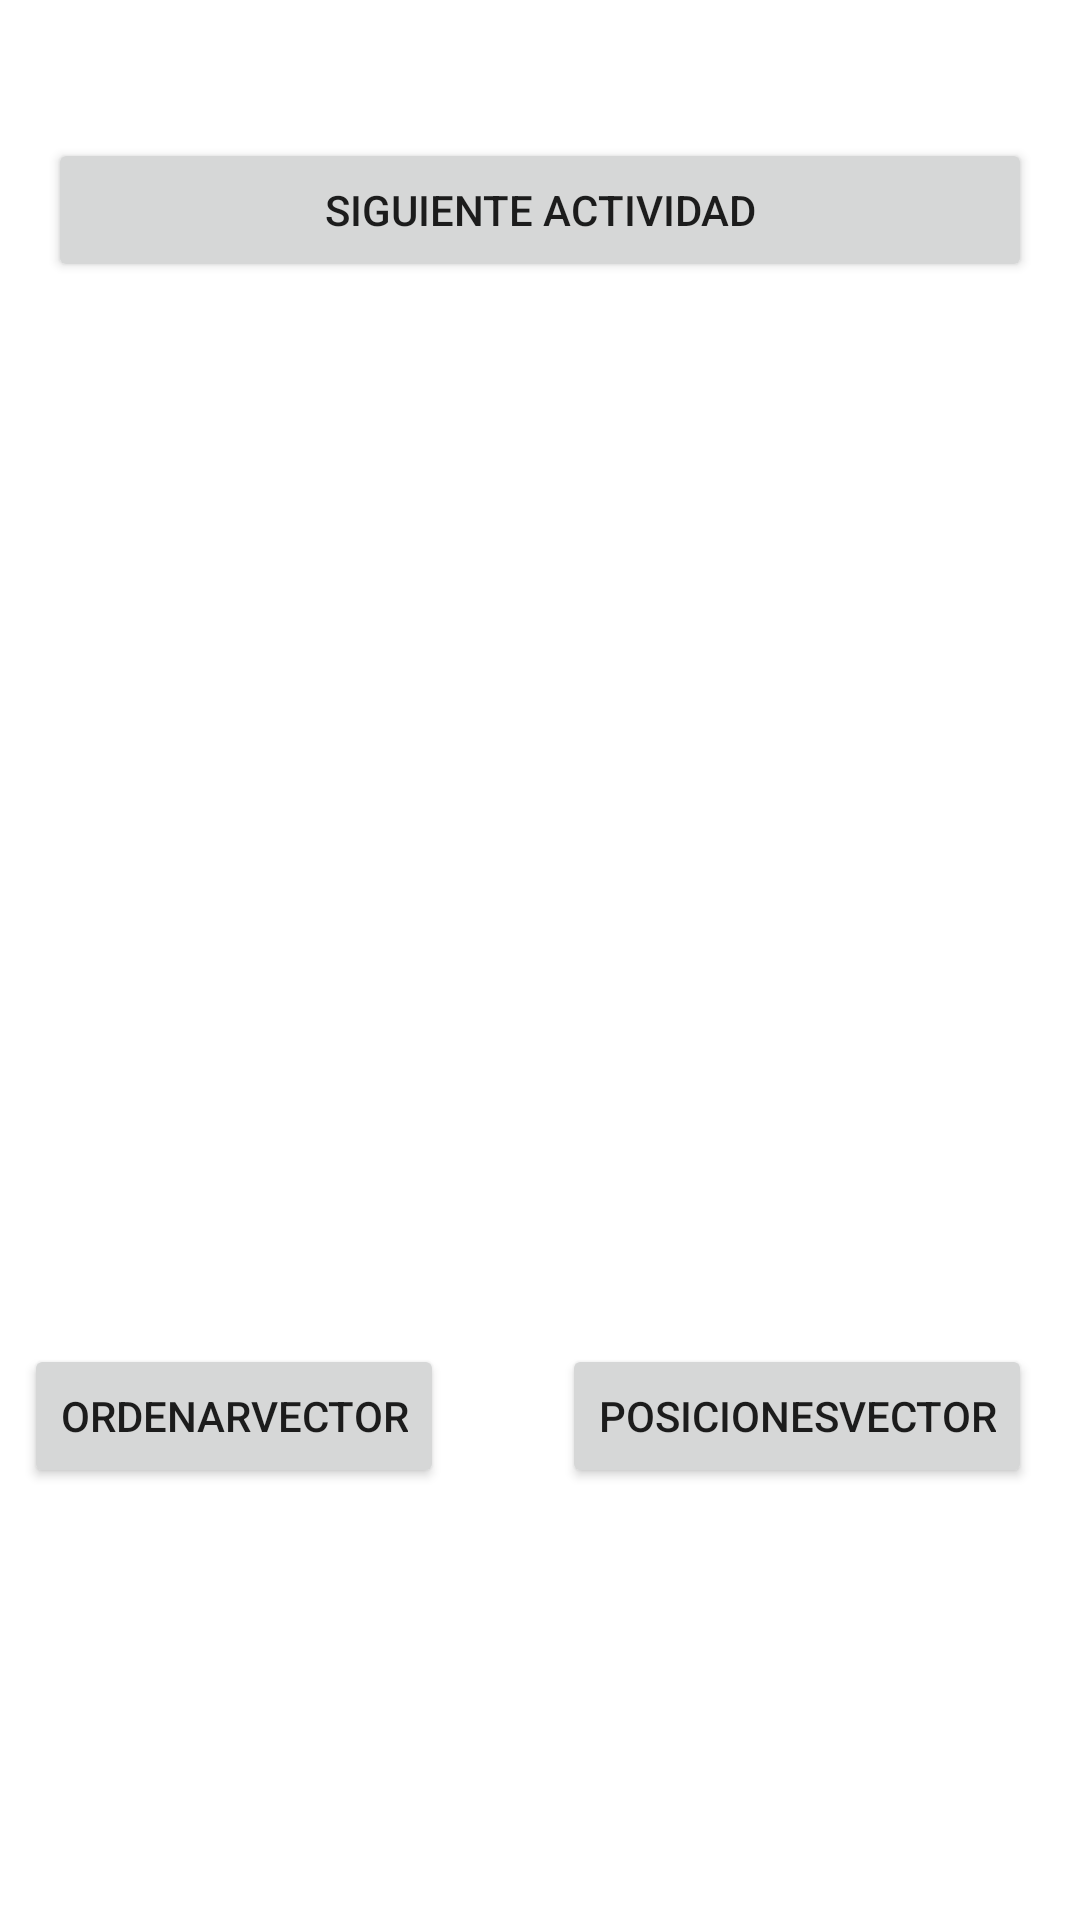

Here is an Android app screen rendered from its layout file. Give the layout XML and the strings, colors and styles it references.
<!-- AndroidManifest.xml: application theme Theme.Jimenez_Silva_Exam -->
<!-- res/layout/activity_main.xml -->
<?xml version="1.0" encoding="utf-8"?>
<androidx.constraintlayout.widget.ConstraintLayout xmlns:android="http://schemas.android.com/apk/res/android"
    xmlns:app="http://schemas.android.com/apk/res-auto"
    xmlns:tools="http://schemas.android.com/tools"
    android:layout_width="match_parent"
    android:layout_height="match_parent"
    tools:context=".MainActivity">

    <Button
        android:id="@+id/buttonSiguiente1"
        android:layout_width="0dp"
        android:layout_height="wrap_content"
        android:layout_marginStart="16dp"
        android:layout_marginTop="46dp"
        android:layout_marginEnd="16dp"
        android:onClick="onClickSiguiente"
        android:text="SIGUIENTE actividad"
        app:layout_constraintEnd_toEndOf="parent"
        app:layout_constraintStart_toStartOf="parent"
        app:layout_constraintTop_toTopOf="parent" />

    <ListView
        android:id="@+id/ListViewVectorOrdenado"
        android:layout_width="122dp"
        android:layout_height="311dp"
        android:layout_marginStart="16dp"
        android:layout_marginTop="56dp"
        app:layout_constraintStart_toStartOf="parent"
        app:layout_constraintTop_toBottomOf="@+id/buttonSiguiente1" />

    <ListView
        android:id="@+id/ListViewVectorporPosicion"
        android:layout_width="76dp"
        android:layout_height="318dp"
        android:layout_marginEnd="148dp"
        app:layout_constraintBottom_toBottomOf="parent"
        app:layout_constraintEnd_toEndOf="parent"
        app:layout_constraintTop_toTopOf="parent"
        app:layout_constraintVertical_bias="0.363" />

    <ListView
        android:id="@+id/ListViewDatos"
        android:layout_width="85dp"
        android:layout_height="297dp"
        android:layout_marginEnd="16dp"
        android:layout_marginBottom="284dp"
        app:layout_constraintBottom_toBottomOf="parent"
        app:layout_constraintEnd_toEndOf="parent" />

    <Button
        android:id="@+id/buttonVectorPosicion"
        android:layout_width="wrap_content"
        android:layout_height="wrap_content"
        android:layout_marginEnd="16dp"
        android:layout_marginBottom="144dp"
        android:text="PosicionesVector"
        app:layout_constraintBottom_toBottomOf="parent"
        app:layout_constraintEnd_toEndOf="parent" />

    <Button
        android:id="@+id/button3"
        android:layout_width="wrap_content"
        android:layout_height="wrap_content"
        android:layout_marginStart="8dp"
        android:layout_marginBottom="144dp"
        android:text="OrdenarVector"
        app:layout_constraintBottom_toBottomOf="parent"
        app:layout_constraintStart_toStartOf="parent" />
</androidx.constraintlayout.widget.ConstraintLayout>
<!-- resources referenced by this layout -->
<resources>
  <style name="Theme.Jimenez_Silva_Exam" parent="Theme.MaterialComponents.DayNight.DarkActionBar">
          
          <item name="colorPrimary">@color/purple_500</item>
          <item name="colorPrimaryVariant">@color/purple_700</item>
          <item name="colorOnPrimary">@color/white</item>
          
          <item name="colorSecondary">@color/teal_200</item>
          <item name="colorSecondaryVariant">@color/teal_700</item>
          <item name="colorOnSecondary">@color/black</item>
          
          <item name="android:statusBarColor" tools:targetApi="l">?attr/colorPrimaryVariant</item>
          
      </style>
  <!-- not gathered from this repository: default colours our renderer supplied (Android Studio template values) -->
  <color name="purple_500">#FF6200EE</color>
  <color name="purple_700">#FF3700B3</color>
  <color name="teal_200">#FF03DAC5</color>
  <color name="teal_700">#FF018786</color>
  <color name="black">#FF000000</color>
  <color name="white">#FFFFFFFF</color>
</resources>
